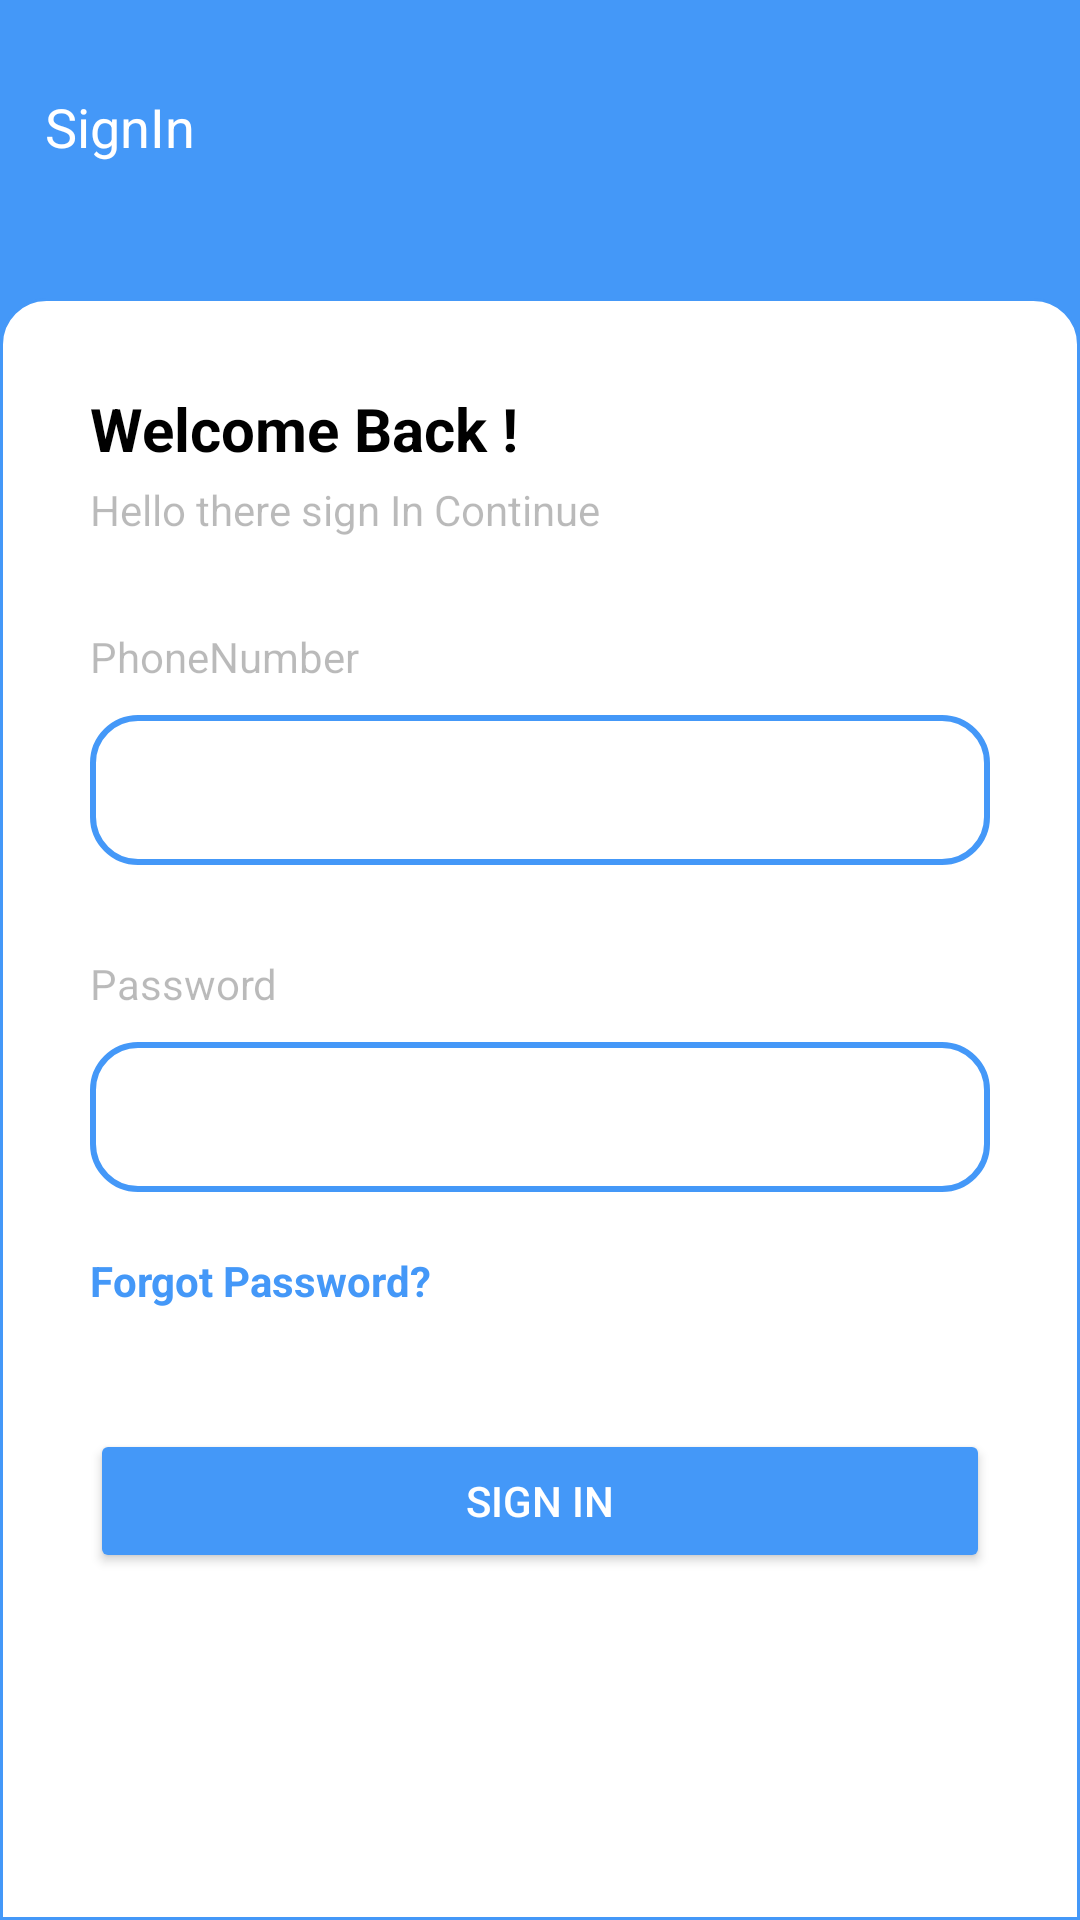

Here is an Android app screen rendered from its layout file. Give the layout XML and the strings, colors and styles it references.
<!-- AndroidManifest.xml: application theme Theme.CarServ -->
<!-- res/layout/login_screen.xml -->
<?xml version="1.0" encoding="utf-8"?>
<layout xmlns:android="http://schemas.android.com/apk/res/android"
    xmlns:app="http://schemas.android.com/apk/res-auto">

    <data>

    </data>

    <FrameLayout
        android:layout_width="match_parent"
        android:id="@+id/design_bottom_sheet"
        android:layout_height="match_parent"
        >
        <androidx.constraintlayout.widget.ConstraintLayout
            android:layout_width="match_parent"
            android:layout_height="match_parent"
            android:background="@color/colorBlues">

            <ImageView
                android:id="@+id/backIcon"
                android:layout_width="wrap_content"
                android:layout_height="wrap_content"
                android:layout_margin="20dp"
                android:src="@drawable/ic_baseline_arrow_back_24"
                app:layout_constraintStart_toStartOf="parent"
                app:layout_constraintTop_toTopOf="parent"
                app:tint="@color/white" />


            <TextView
                android:id="@+id/signIn"
                android:layout_width="wrap_content"
                android:layout_height="wrap_content"
                android:layout_marginStart="10dp"
                android:layout_marginTop="5dp"
                android:padding="5dp"
                android:text="@string/signin"
                android:textColor="@color/white"
                android:textSize="18sp"
                app:layout_constraintStart_toStartOf="parent"
                app:layout_constraintTop_toBottomOf="@+id/backIcon" />

            <LinearLayout
                android:layout_width="match_parent"
                android:layout_height="0dp"
                android:layout_marginTop="40dp"
                android:background="@drawable/top_rounded_circle"
                android:orientation="vertical"
                app:layout_constraintBottom_toBottomOf="parent"
                app:layout_constraintTop_toBottomOf="@+id/signIn">

                <TextView
                    android:layout_width="wrap_content"
                    android:layout_height="wrap_content"
                    android:layout_marginStart="30dp"
                    android:layout_marginTop="30dp"
                    android:text="@string/welcome_back"
                    android:textColor="@color/black"
                    android:textSize="20sp"
                    android:textStyle="bold" />

                <TextView
                    android:layout_width="wrap_content"
                    android:layout_height="wrap_content"
                    android:layout_marginStart="30dp"
                    android:layout_marginTop="4dp"
                    android:alpha="0.5"
                    android:text="Hello there sign In Continue" />


                <TextView
                    android:layout_width="wrap_content"
                    android:layout_height="wrap_content"
                    android:layout_marginStart="30dp"
                    android:layout_marginTop="30dp"
                    android:alpha="0.5"
                    android:text="@string/phonenumber_or_email" />


                    <EditText
                        android:layout_marginStart="30dp"
                        android:layout_marginTop="10dp"
                        android:layout_marginEnd="30dp"
                        android:background="@drawable/rounded_circle"
                        android:id="@+id/editTextPhoneemail"
                        android:layout_width="match_parent"
                        android:layout_height="50dp"
                        android:textColor="@color/black" />


                <TextView
                    android:layout_width="wrap_content"
                    android:layout_height="wrap_content"
                    android:layout_marginStart="30dp"
                    android:layout_marginTop="30dp"
                    android:alpha="0.5"
                    android:text="@string/password" />


                    <EditText
                        android:id="@+id/edtTxtPassword"
                        android:layout_width="match_parent"
                        android:layout_marginStart="30dp"
                        android:layout_marginTop="10dp"
                        android:background="@drawable/rounded_circle"
                        android:layout_marginEnd="30dp"
                        android:layout_height="50dp"
                        android:textColor="@color/black" />

                <TextView
                    android:layout_width="wrap_content"
                    android:layout_height="wrap_content"
                    android:textColor="@color/colorBlues"
                    android:textStyle="bold"
                    android:layout_marginTop="20dp"
                    android:layout_marginStart="30dp"
                    android:text="@string/forgot_password"
                    />

                <Button
                    android:layout_width="match_parent"
                    android:layout_height="wrap_content"
                    android:layout_marginStart="30dp"
                    android:layout_marginEnd="30dp"
                    android:id="@+id/signInbtn"
                    android:backgroundTint="@color/colorBlues"
                    android:text="@string/sign_in"
                    android:layout_marginTop="40dp"
                    android:textColor="@color/white"
                    />




            </LinearLayout>



        </androidx.constraintlayout.widget.ConstraintLayout>
    </FrameLayout>
</layout>
<!-- resources referenced by this layout -->
<resources>
  <color name="black">#FF000000</color>
  <color name="colorBlues">#4498F8</color>
  <color name="white">#FFFFFFFF</color>
  <!-- drawable rounded_circle (drawable) -->
  <?xml version="1.0" encoding="utf-8"?>
  <shape xmlns:android="http://schemas.android.com/apk/res/android"
      android:shape="rectangle" android:padding="10dp">
  
      <solid android:color="#FFFFFF"/>
      <stroke android:width="2dp" android:color="@color/colorBlues" />
      <corners
          android:bottomRightRadius="15dp"
          android:bottomLeftRadius="15dp"
          android:topLeftRadius="15dp"
          android:topRightRadius="15dp" />
  </shape>
  <!-- drawable top_rounded_circle (drawable) -->
  <?xml version="1.0" encoding="utf-8"?>
  <shape xmlns:android="http://schemas.android.com/apk/res/android"
      android:shape="rectangle" android:padding="10dp">
  
      <solid android:color="#FFFFFF"/>
      <stroke android:width="1dp" android:color="@color/colorBlues" />
      <corners
          android:topLeftRadius="15dp"
          android:topRightRadius="15dp" />
  </shape>
  <string name="forgot_password">Forgot Password?</string>
  <string name="password">Password</string>
  <string name="phonenumber_or_email">PhoneNumber</string>
  <string name="sign_in">Sign In</string>
  <string name="signin">SignIn</string>
  <string name="welcome_back">Welcome Back !</string>
  <style name="Theme.CarServ" parent="Theme.MaterialComponents.DayNight.NoActionBar">
          
          <item name="colorPrimary">@color/purple_500</item>
          <item name="colorPrimaryVariant">@color/purple_700</item>
          <item name="colorOnPrimary">@color/white</item>
          
          <item name="colorSecondary">@color/teal_200</item>
          <item name="colorSecondaryVariant">@color/teal_700</item>
          <item name="colorOnSecondary">@color/black</item>
          
          <item name="android:statusBarColor" tools:targetApi="l">?attr/colorPrimaryVariant</item>
          
      </style>
  <color name="purple_500">#FF6200EE</color>
  <color name="purple_700">#FF3700B3</color>
  <color name="teal_200">#FF03DAC5</color>
  <color name="teal_700">#FF018786</color>
</resources>
